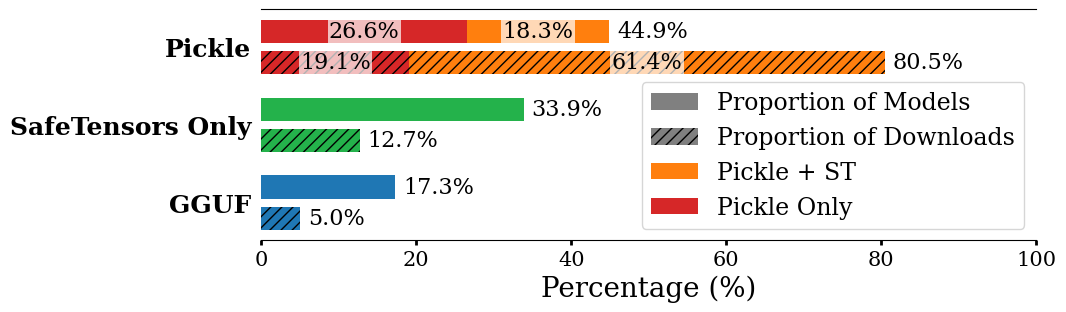

Recreate this plot in Python.
import matplotlib.pyplot as plt
import numpy as np

plt.rcParams["font.family"] = "serif"
plt.rcParams["mathtext.fontset"] = "dejavuserif"


categories = [
    "GGUF",
    "SafeTensors Only",
    "Pickle",  # Will show stacked components
]

# Model percentages
pickle_model_values = [17.3, 33.9, [26.6, 18.3]]  # [GGUF, SafeTensors Only, [Pickle Only, Pickle+ST]]
pickle_download_values = [5.0, 12.7, [19.1, 61.4]]  # [GGUF, SafeTensors Only, [Pickle Only, Pickle+ST]]

# Assigning colors
colors = ["#1f77b4", "#24b24b", ["#d62728", "#ff7f0e"]]  # Reversed order

# Create a horizontal bar plot
fig, ax = plt.subplots(figsize=(10, 3))

# Function to create bars with stacked components for Pickle
def create_bars(positions, values, height, label, hatch=None):
    bars = []
    for i, (val, color) in enumerate(zip(values, colors)):
        if isinstance(val, list):  # For Pickle category
            x_pos = 0
            for v, c in zip(val, color):
                bar = ax.barh(positions[i], v, left=x_pos, 
                            color=c, height=height, label=None)
                if hatch:
                    # Set hatch for each rectangle in the bar
                    bar[0].set_hatch(hatch)
                x_pos += v
                bars.append(bar)
        else:  # For other categories
            bar = ax.barh(positions[i], val, color=color, height=height, label=None)
            if hatch:
                # Set hatch for each rectangle in the bar
                bar[0].set_hatch(hatch)
            bars.append(bar)
    return bars

# Create bars
positions = np.arange(len(categories))
bars1 = create_bars(positions + 0.2, pickle_model_values, 0.3, 'Proportion of Models')
bars2 = create_bars(positions - 0.2, pickle_download_values, 0.3, 'Proportion of Downloads', '///')

# Add text labels to the bars
def add_labels(values, y_offset):
    for i, val in enumerate(values):
        if isinstance(val, list):  # For Pickle category
            x_pos = 0
            total = sum(val)
            # Add individual percentages in the middle of each segment
            for v in val:
                # Add white background to text for better visibility
                ax.text(x_pos + v/2, i + y_offset, f"{v}%", 
                       va='center', ha='center', fontsize=16,
                       bbox=dict(facecolor='white', edgecolor='none', alpha=0.7, pad=1))
                x_pos += v
            # Add total percentage at the end
            ax.text(total + 1, i + y_offset, f"{total:.1f}%", 
                   va='center', fontsize=16,
                   bbox=dict(facecolor='white', edgecolor='none', alpha=0.7, pad=1))
        else:
            ax.text(val + 1, i + y_offset, f"{val}%", 
                   va='center', fontsize=16,
                   bbox=dict(facecolor='white', edgecolor='none', alpha=0.7, pad=1))

add_labels(pickle_model_values, 0.2)
add_labels(pickle_download_values, -0.2)

# Labels and formatting
ax.set_xlabel("Percentage (%)", fontsize=20)
# ax.set_title("Model Format Distribution Collected in March 2025", fontsize=20, pad=30, fontweight='bold')
ax.set_xlim(0, 100)  # Adjusted to show full percentage range
ax.set_yticks(positions)
ax.tick_params(axis='both', labelsize=15, width=2)
ax.set_yticklabels(categories, fontsize=18, fontweight='bold')

ax.spines['top'].set_visible(True)
ax.spines['right'].set_visible(False)
ax.spines['left'].set_visible(False)
ax.spines['bottom'].set_visible(True)
ax.xaxis.set_ticks_position('bottom')
ax.yaxis.set_ticks_position('none')

# Create custom legend
from matplotlib.patches import Patch
legend_elements = [
    Patch(facecolor='gray', label='Proportion of Models'),
    Patch(facecolor='gray', hatch='///', label='Proportion of Downloads'),
    Patch(facecolor='#ff7f0e', label='Pickle + ST'),
    Patch(facecolor='#d62728', label='Pickle Only')
]
ax.legend(handles=legend_elements, bbox_to_anchor=(1.0, 0), 
         loc='lower right', fontsize=17)

# Remove gridlines
ax.grid(False)

# Save the figure
plt.savefig("deserialization-pickle_safetensors_proportion_barChart_march2025.pdf", 
            bbox_inches='tight', format='pdf')

# Show the plot
plt.show()